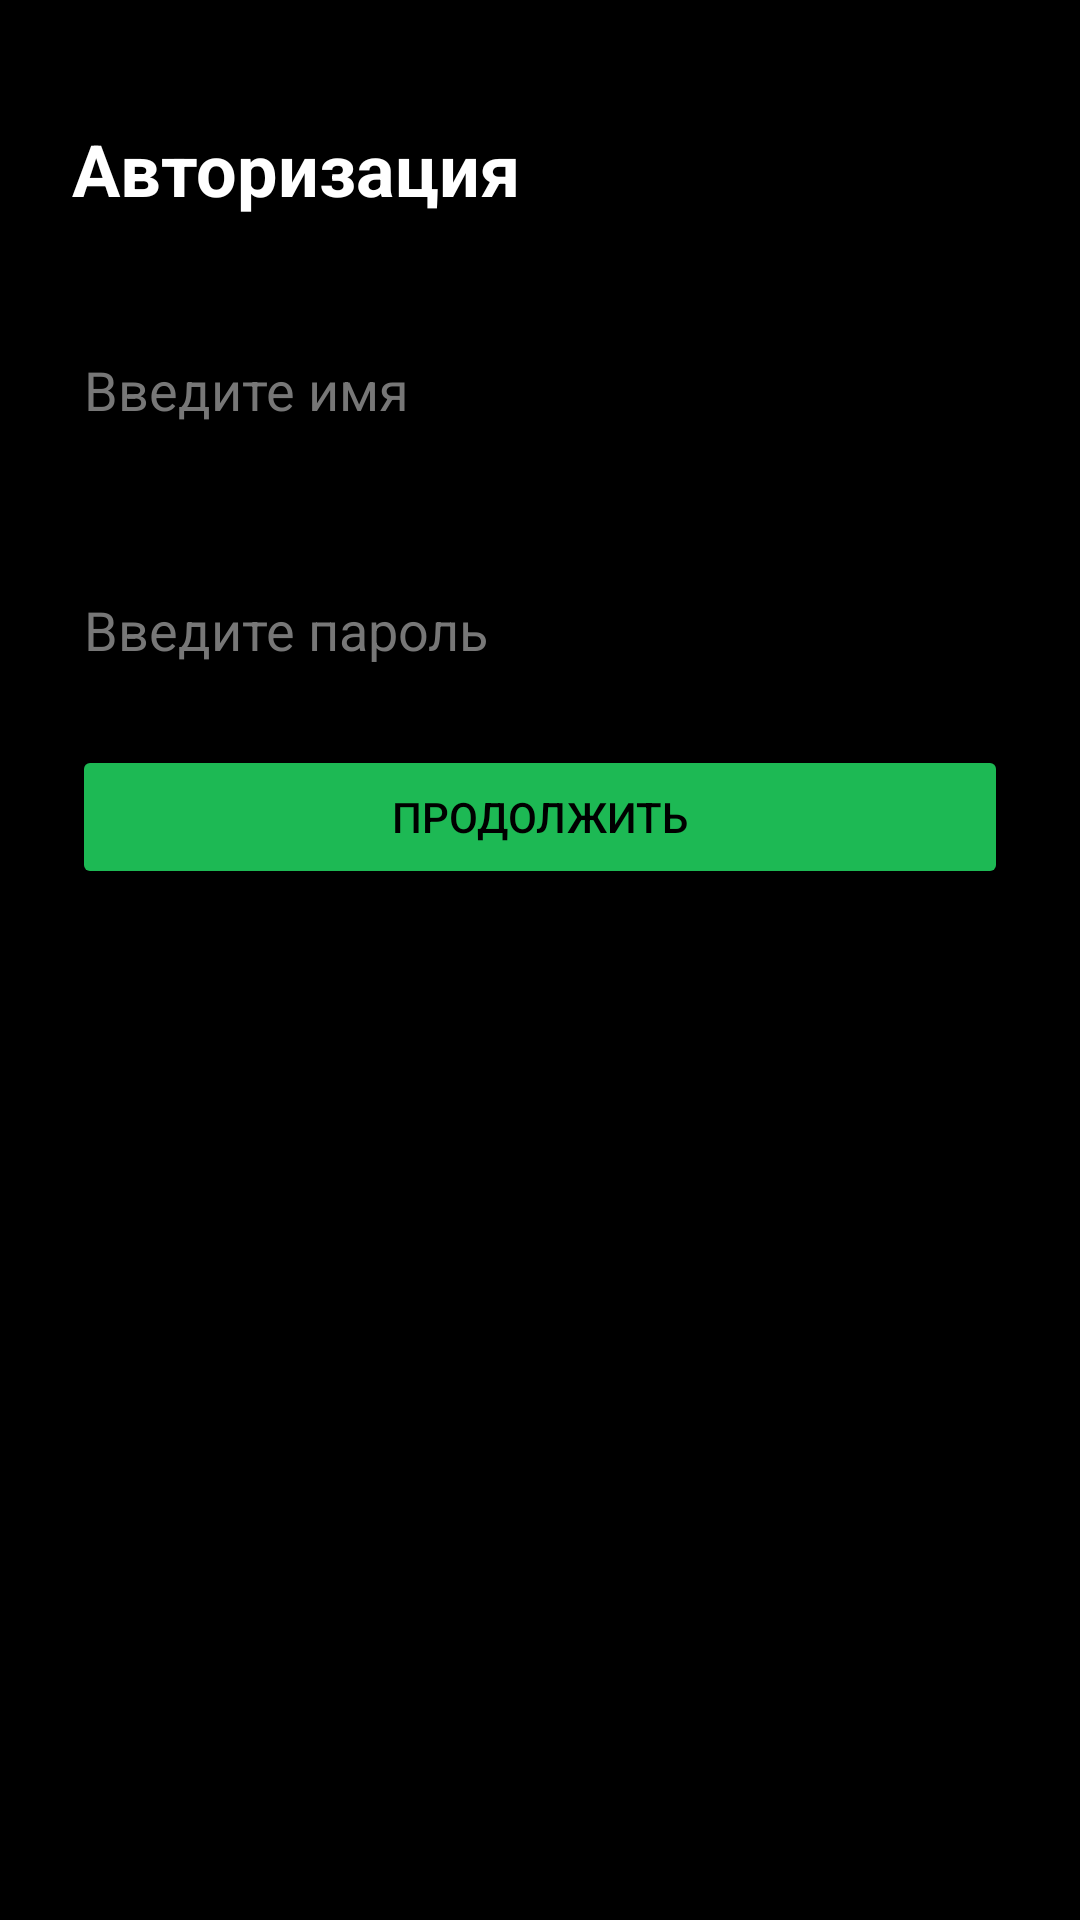

Produce the Android XML layout that renders to this screen, including the resource entries it uses.
<!-- AndroidManifest.xml: application theme Theme.Pr5_2_api -->
<!-- res/layout/activity_main.xml -->
<?xml version="1.0" encoding="utf-8"?>
<LinearLayout xmlns:android="http://schemas.android.com/apk/res/android"
    xmlns:app="http://schemas.android.com/apk/res-auto"
    xmlns:tools="http://schemas.android.com/tools"
    android:layout_width="match_parent"
    android:layout_height="match_parent"
    android:padding="24dp"
    android:orientation="vertical"
    tools:context=".MainActivity"
    android:background="@color/black"
    >

    <TextView
        android:layout_width="wrap_content"
        android:layout_height="wrap_content"
        android:text="@string/registration"
        android:textAlignment="center"
        android:textColor="@color/white"
        android:textSize="24sp"
        android:textStyle="bold"
        android:layout_marginTop="16dp"

        />

    <EditText
        android:id="@+id/etUsername"
        android:layout_width="match_parent"
        android:layout_height="wrap_content"
        android:hint="@string/name"
        android:textColorHint="@color/grey"
        android:textColor="@color/white"
        android:layout_marginTop="32dp"
        android:minHeight="48dp"
        android:inputType="text"
        android:autofillHints="name"

        />

    <EditText
        android:id="@+id/etUserPassword"
        android:layout_width="match_parent"
        android:layout_height="wrap_content"
        android:hint="@string/pass"
        android:textColorHint="@color/grey"
        android:textColor="@color/white"
        android:layout_marginTop="32dp"
        android:minHeight="48dp"
        android:inputType="textPassword"
        android:autofillHints="name"

        />

    <Button
        android:id="@+id/btnLogin"
        android:layout_width="match_parent"
        android:layout_height="wrap_content"
        android:text="@string/dalee"
        android:backgroundTint="@color/green"
        android:textColor="@color/black"
        android:layout_marginTop="16dp"

        />



</LinearLayout>
<!-- resources referenced by this layout -->
<resources>
  <color name="black">#FF000000</color>
  <color name="green">#1DB954</color>
  <color name="grey">#777777</color>
  <color name="white">#FFFFFFFF</color>
  <string name="dalee">Продолжить</string>
  <string name="name">Введите имя</string>
  <string name="pass">Введите пароль</string>
  <string name="registration">Авторизация</string>
  <style name="Theme.Pr5_2_api" parent="Base.Theme.Pr5_2_api" />
  <style name="Base.Theme.Pr5_2_api" parent="Theme.AppCompat.DayNight.NoActionBar">
          
          
      </style>
</resources>
